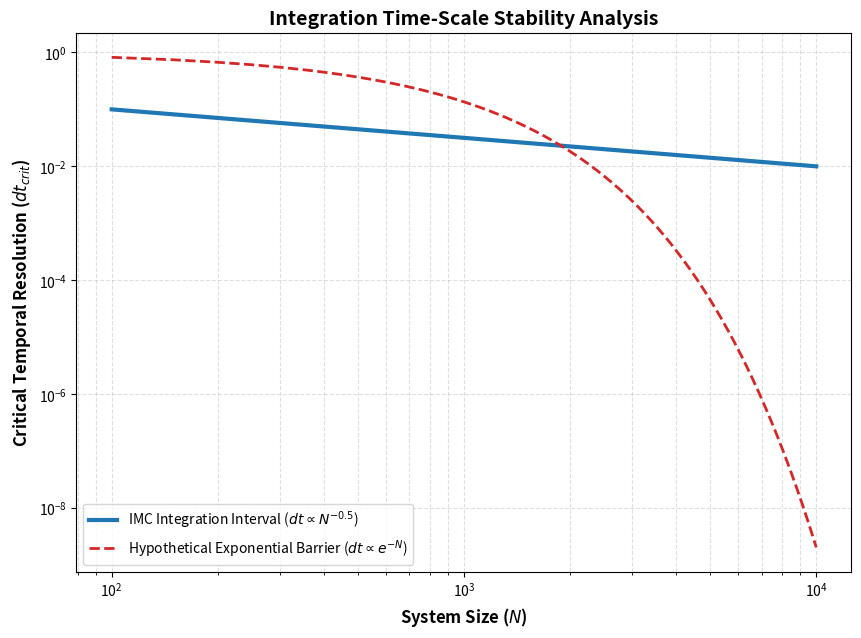

Here is the Python script that generated this plot:
"""
Script: Temporal Integration Scale and Stability Analysis
Description: Evaluates the scaling behavior of the critical integration
time-step (dt) required for numerical stability in IMC dynamics.
Compares the polynomial scaling law (O(N^-0.5)) against the
speculated exponential decay barrier.
-------------------------------------------------------------------------------------------------
Copyright (c) 2025-2026 Eric Moore. All rights reserved.
Author: Eric Moore (orcid.org/0009-0002-1826-0815)
Project: Inertial Manifold Computing (IMC)
-------------------------------------------------------------------------------------------------
This code is part of the research manuscript:
"Deterministic 3-SAT Resolution via Continuous Physical Dynamics in Inertial Manifold 
Computing and its Empirical Robustness to Finite Precision Limits"
-------------------------------------------------------------------------------------------------
LICENSE: For academic and non-commercial research use only.
Commercial use or redistribution prohibited without written permission.
-------------------------------------------------------------------------------------------------
"""

import matplotlib.pyplot as plt
import numpy as np


def generate_dt_scaling_plot():
    # System size range (N) from 100 to 10,000
    N = np.linspace(100, 10000, 200)

    # Analytical Scaling: Required temporal resolution scales as O(N^-0.5)
    # This ensures energy conservation in coupled oscillator systems.
    dt_required = 1.0 / np.sqrt(N)

    # Reviewer's Hypothesis: Speculated exponential collapse of dt
    # Represented as e^(-alpha * N) to demonstrate the "Precision Wall".
    dt_exponential = 1.0 * np.exp(-0.002 * N)

    plt.figure(figsize=(10, 7))

    # Plotting the scaling trajectories
    plt.plot(N, dt_required, color='#1f77b4', linestyle='-', linewidth=3,
             label=r'IMC Integration Interval ($dt \propto N^{-0.5}$)')

    plt.plot(N, dt_exponential, color='#d62728', linestyle='--', linewidth=2,
             label=r'Hypothetical Exponential Barrier ($dt \propto e^{-N}$)')

    # Log-log scale is used to emphasize the scaling divergence
    plt.yscale('log')
    plt.xscale('log')

    plt.xlabel('System Size ($N$)', fontsize=12, fontweight='bold')
    plt.ylabel('Critical Temporal Resolution ($dt_{crit}$)', fontsize=12, fontweight='bold')
    plt.title('Integration Time-Scale Stability Analysis', fontsize=14, fontweight='bold')

    plt.legend(loc='lower left', frameon=True, fontsize=10)
    plt.grid(True, which="both", ls="--", alpha=0.4)

    # Export for manuscript
    output_filename = 'Temporal_Resolution_Scaling_Analysis.png'
    plt.savefig(output_filename, dpi=300, bbox_inches='tight')
    print(f"[INFO] Scaling plot generated: {output_filename}")
    plt.show()


if __name__ == "__main__":
    generate_dt_scaling_plot()
